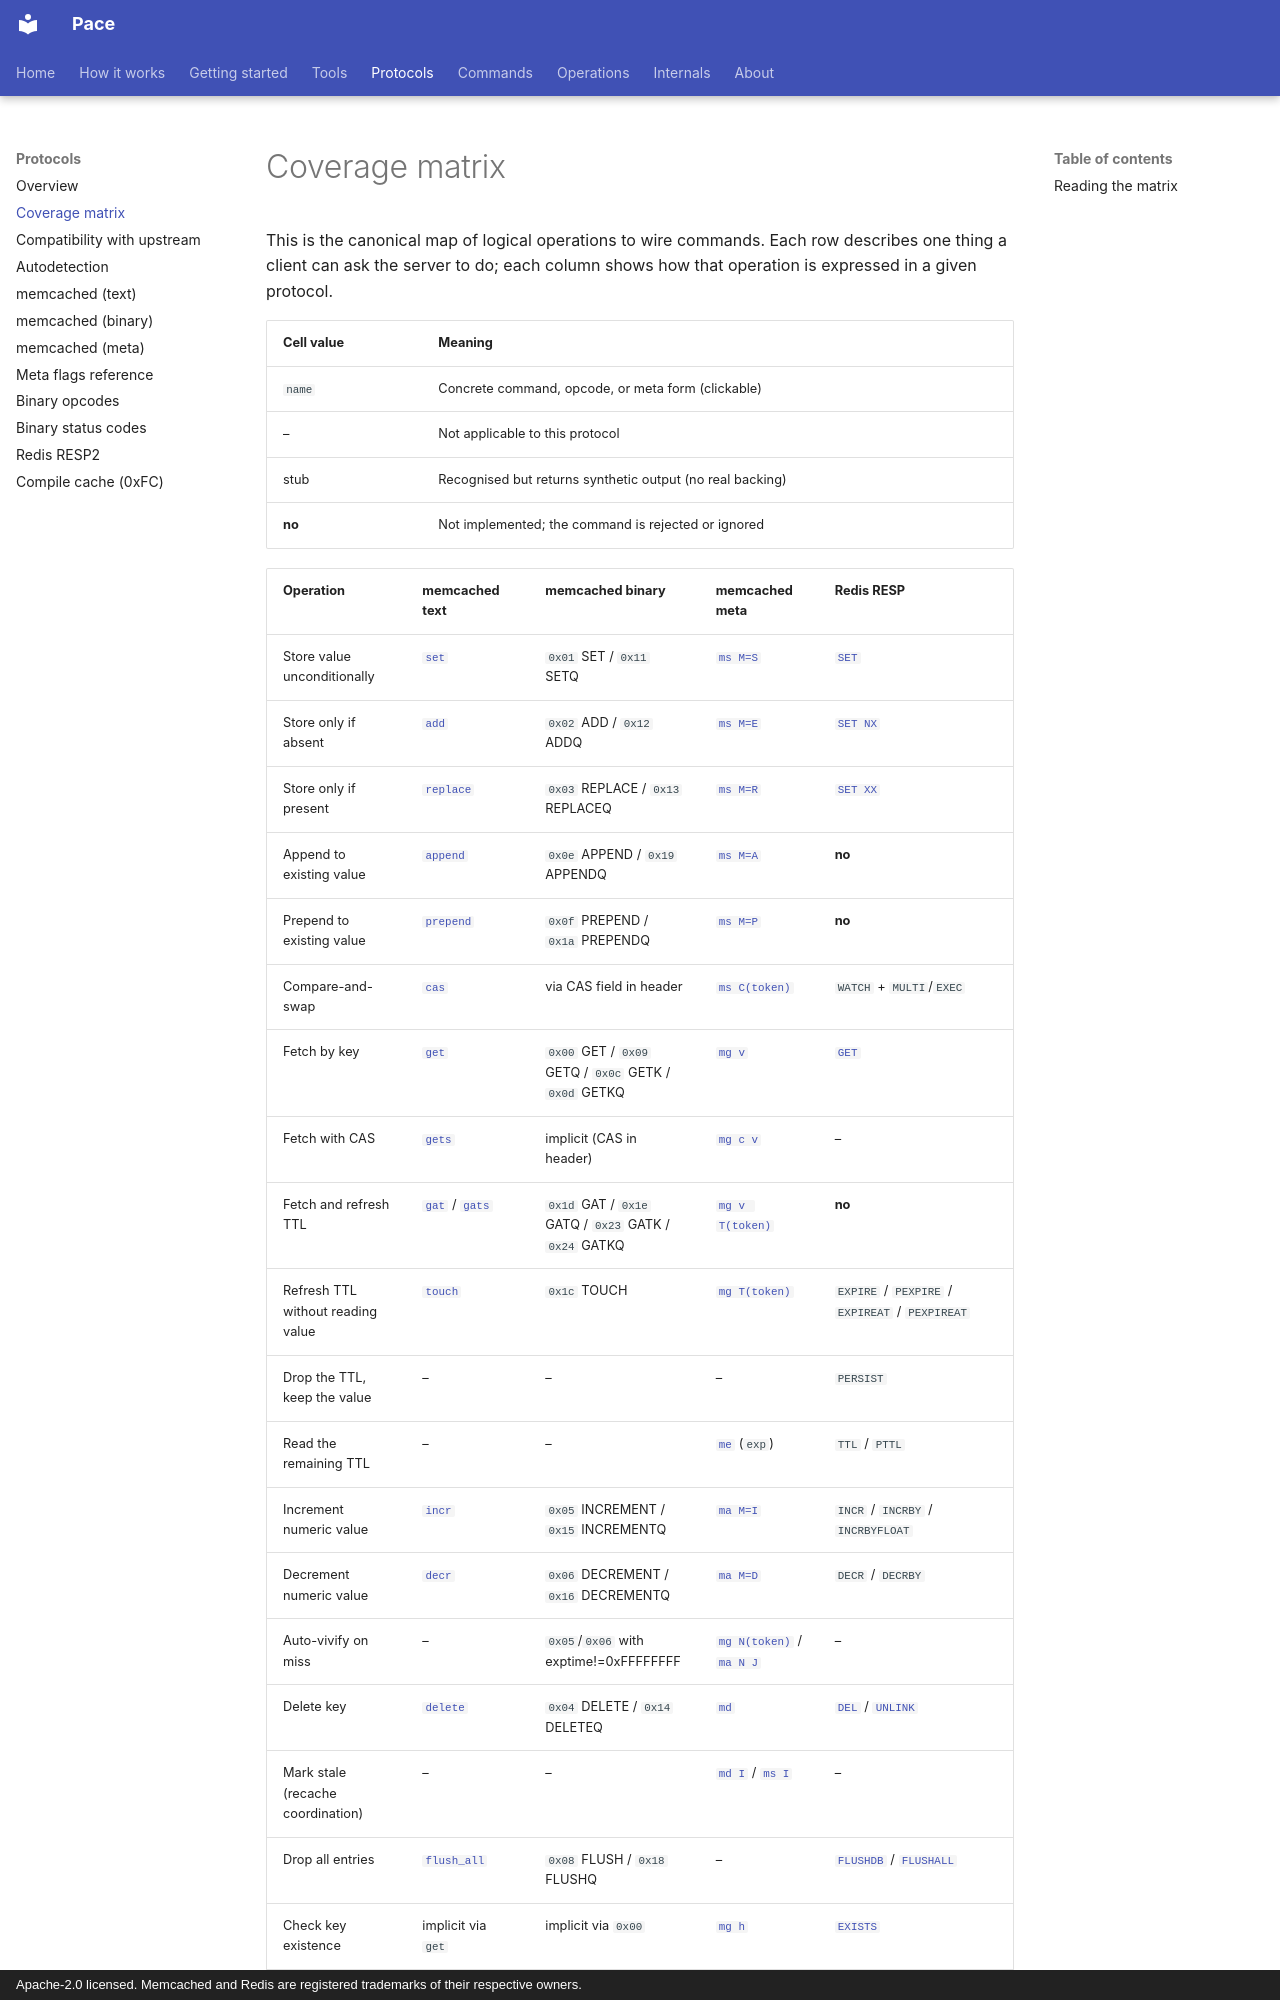

repository: LASTRADA-Software/pace · page: protocols/coverage-matrix/index.html · generator: mkdocs · copyright: Apache-2.0 licensed. Memcached and Redis are registered trademarks of their respective owners.

# Coverage matrix

This is the canonical map of logical operations to wire commands. Each
row describes one thing a client can ask the server to do; each
column shows how that operation is expressed in a given protocol.

| Cell value | Meaning |
|------------|---------|
| `name`     | Concrete command, opcode, or meta form (clickable) |
| –          | Not applicable to this protocol |
| stub       | Recognised but returns synthetic output (no real backing) |
| **no**     | Not implemented; the command is rejected or ignored |
